Run: headless pygame with SDL's dummy video driver; simulated clock (each Clock.tick advances the game by its frame time, no real sleeping); random seed 0; keys injected as events and as key.get_pressed() state; no mouse input.
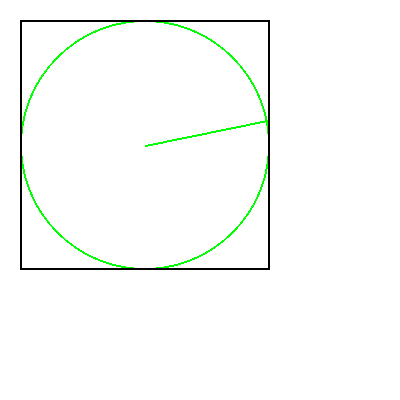
Frame 1 of 4 · flips 1–60 · no input
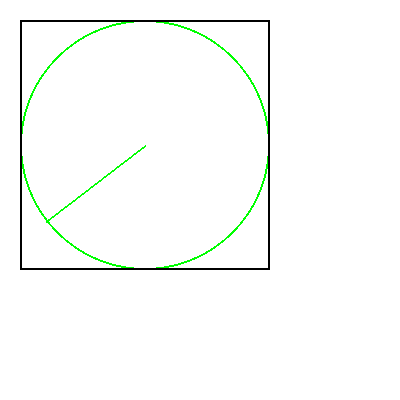
Frame 2 of 4 · flips 61–180 · tapped SPACE, RETURN · held RIGHT (→), D
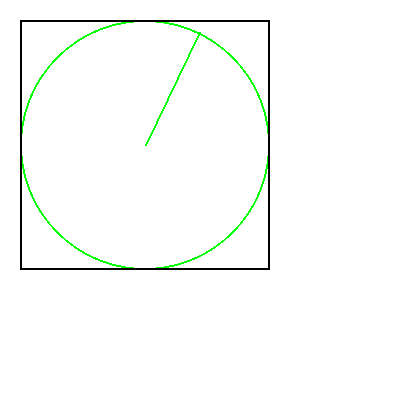
Frame 3 of 4 · flips 181–300 · held DOWN (↓), S
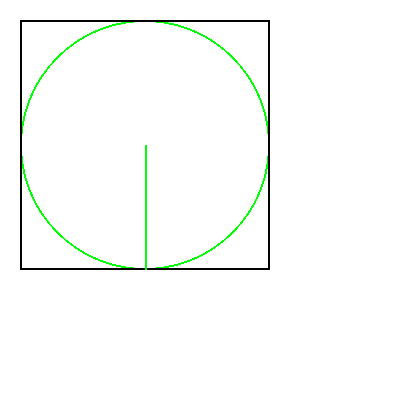
Frame 4 of 4 · flips 301–420 · held LEFT (←), A, UP (↑), W

The pygame program that drew these frames:

# https://www.facebook.com/suyash.ssp/posts/2629284860654153
# posted by suyash subsribed by sudarshan

# Import a library of functions called 'pygame'
import pygame
import math

# Initialize the game engine
pygame.init()

# Colors
BLACK = (0, 0, 0)
WHITE = (255, 255, 255)
GREEN = (0, 255, 0)
RED = (255, 0, 0)
BLUE = (0, 0, 255)

PI = 3.141592653

# Set the height and width of the screen
size = [400, 400]
screen = pygame.display.set_mode(size)

my_clock = pygame.time.Clock()

# Loop until the user clicks the close button.
done = False

angle = 0

while not done:
    for event in pygame.event.get():
        if event.type == pygame.QUIT:
            done = True

    # Set the screen background
    screen.fill(WHITE)

    # Dimensions of radar sweep
    # Start with the top left at 20,20
    # Width/height of 250
    box_dimensions = [20, 20, 250, 250]

    # Draw the outline of a circle to 'sweep' the line around
    pygame.draw.ellipse(screen, GREEN, box_dimensions, 2)

    # Draw a black box around the circle
    pygame.draw.rect(screen, BLACK, box_dimensions, 2)

    # Calculate the x,y for the end point of our 'sweep' based on
    # the current angle
    x = 125 * math.sin(angle) + 145
    y = 125 * math.cos(angle) + 145

    # Draw the line from the center at 145, 145 to the calculated
    # end spot
    pygame.draw.line(screen, GREEN, [145, 145], [x, y], 2)

    # Increase the angle by 0.03 radians
    angle = angle + .03

    # If we have done a full sweep, reset the angle to 0
    if angle > 2 * PI:
        angle = angle - 2 * PI

    # Flip the display, wait out the clock tick
    pygame.display.flip()
    my_clock.tick(60)


# on exit.
pygame.quit()
